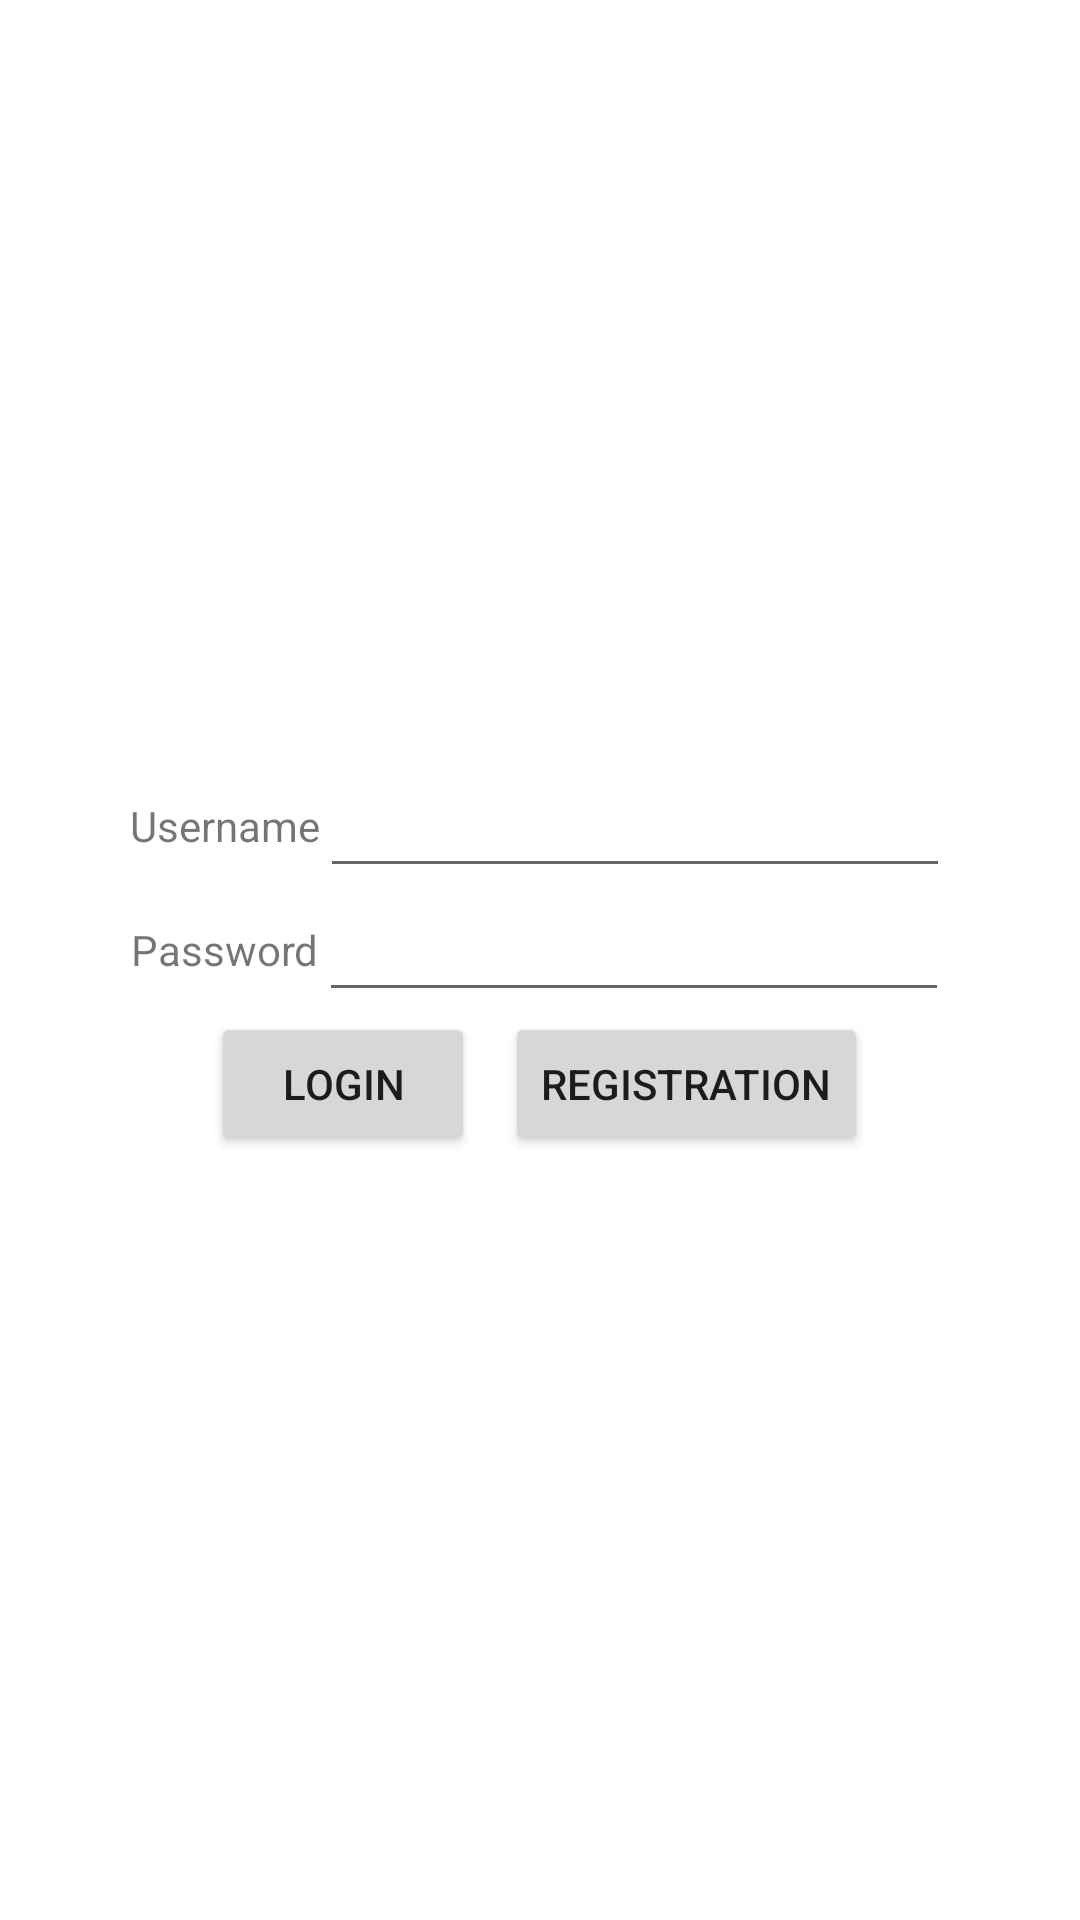

This screen was rendered from an Android layout file. Write that file and the resources it references.
<!-- AndroidManifest.xml: application theme Theme.Accident -->
<!-- res/layout/activity_main.xml -->
<?xml version="1.0" encoding="utf-8"?>
<LinearLayout xmlns:android="http://schemas.android.com/apk/res/android"
    xmlns:app="http://schemas.android.com/apk/res-auto"
    xmlns:tools="http://schemas.android.com/tools"
    android:layout_width="match_parent"
    android:layout_height="match_parent"
    android:gravity="center"
    android:orientation="vertical"
    tools:context=".MainActivity">



    <TableRow
        android:layout_width="match_parent"
        android:layout_height="wrap_content"
        android:gravity="center">

        <TextView
            android:id="@+id/textView"
            android:layout_width="wrap_content"
            android:layout_height="wrap_content"
            android:text="Username" />

        <EditText
            android:id="@+id/editTextTextPersonName"
            android:layout_width="wrap_content"
            android:layout_height="wrap_content"
            android:ems="10"
            android:inputType="textPersonName" />
    </TableRow>

    <TableRow
        android:layout_width="match_parent"
        android:layout_height="wrap_content"
        android:gravity="center">

        <TextView
            android:id="@+id/textView2"
            android:layout_width="wrap_content"
            android:layout_height="wrap_content"
            android:text="Password" />

        <EditText
            android:id="@+id/editTextTextPersonName2"
            android:layout_width="wrap_content"
            android:layout_height="wrap_content"
            android:ems="10"
            android:inputType="textPersonName" />
    </TableRow>

    <TableRow
        android:layout_width="match_parent"
        android:layout_height="wrap_content"
        android:gravity="center">

        <Button
            android:id="@+id/button"
            android:layout_width="wrap_content"
            android:layout_height="wrap_content"
            android:text="Login" />

        <Button
            android:id="@+id/button14"
            android:layout_width="wrap_content"
            android:layout_height="wrap_content"
            android:layout_marginLeft="10dp"
            android:text="Registration" />
    </TableRow>



</LinearLayout>
<!-- resources referenced by this layout -->
<resources>
  <style name="Theme.Accident" parent="Theme.MaterialComponents.DayNight.NoActionBar">
          
          <item name="colorPrimary">@color/purple_500</item>
          <item name="colorPrimaryVariant">@color/purple_700</item>
          <item name="colorOnPrimary">@color/white</item>
          
          <item name="colorSecondary">@color/teal_200</item>
          <item name="colorSecondaryVariant">@color/teal_700</item>
  
          <item name="colorOnSecondary">@color/black</item>
          
          <item name="android:statusBarColor" tools:targetApi="l">?attr/colorPrimaryVariant</item>
          
      </style>
  <color name="purple_500">#612C97</color>
  <color name="purple_700">#536DFE</color>
  <color name="white">#FFFFFF</color>
  <color name="teal_200">#FF03DAC5</color>
  <color name="teal_700">#FF018786</color>
  <color name="black">#FF000000</color>
</resources>
